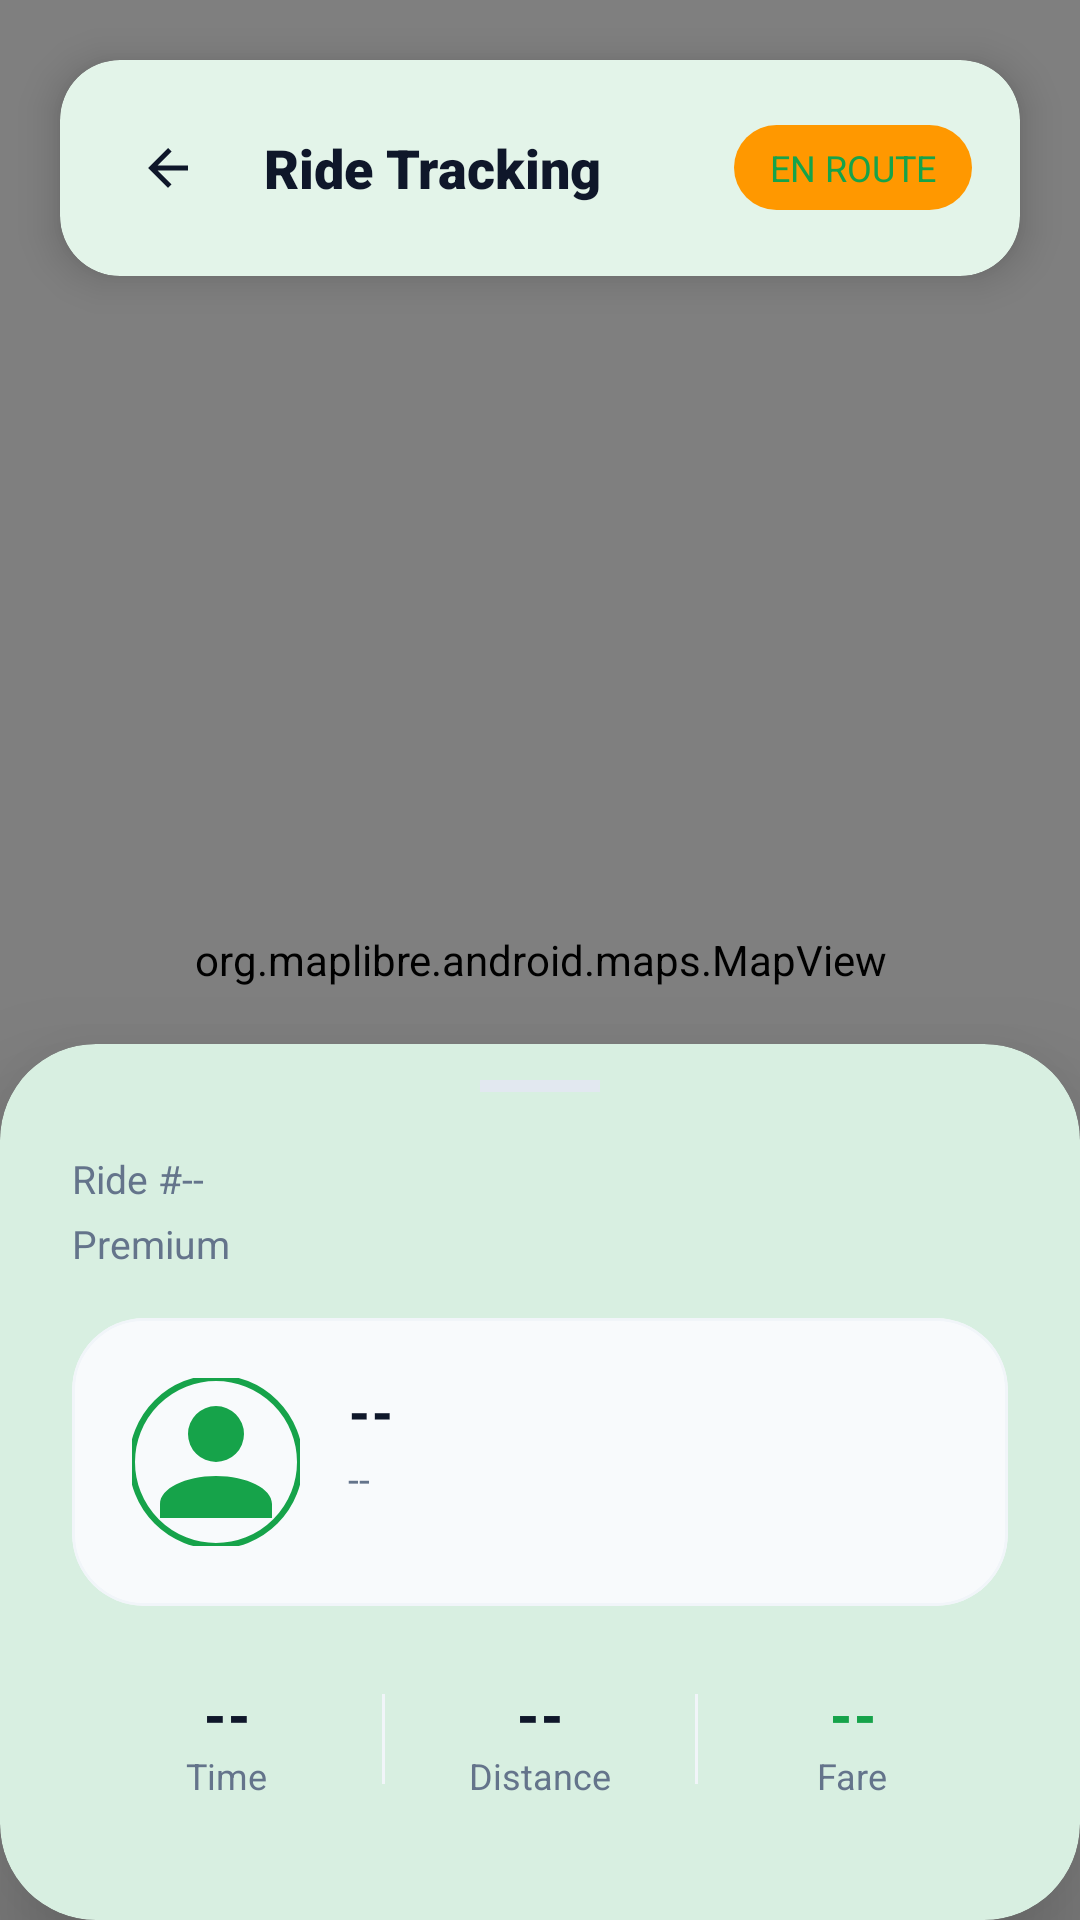

Produce the Android XML layout that renders to this screen, including the resource entries it uses.
<!-- AndroidManifest.xml: application theme Theme.GoRide -->
<!-- res/layout/fragment_ride_tracking.xml -->
<?xml version="1.0" encoding="utf-8"?>
<androidx.coordinatorlayout.widget.CoordinatorLayout xmlns:android="http://schemas.android.com/apk/res/android"
    xmlns:app="http://schemas.android.com/apk/res-auto"
    xmlns:tools="http://schemas.android.com/tools"
    android:layout_width="match_parent"
    android:layout_height="match_parent"
    android:background="@color/white">

    
    <org.maplibre.android.maps.MapView
        android:id="@+id/mapView"
        android:layout_width="match_parent"
        android:layout_height="match_parent" />

    
    <com.google.android.material.card.MaterialCardView
        android:layout_width="match_parent"
        android:layout_height="wrap_content"
        android:layout_margin="20dp"
        app:cardBackgroundColor="@color/white"
        app:cardCornerRadius="20dp"
        app:cardElevation="8dp"
        app:strokeWidth="0dp">

        <LinearLayout
            android:layout_width="match_parent"
            android:layout_height="wrap_content"
            android:gravity="center_vertical"
            android:orientation="horizontal"
            android:padding="16dp">

            <ImageView
                android:id="@+id/btnBack"
                android:layout_width="40dp"
                android:layout_height="40dp"
                android:padding="10dp"
                android:src="@drawable/ic_arrow_back"
                app:tint="#0F172A" />

            <TextView
                android:layout_width="0dp"
                android:layout_height="wrap_content"
                android:layout_marginStart="12dp"
                android:layout_weight="1"
                android:fontFamily="sans-serif-black"
                android:text="Ride Tracking"
                android:textColor="#0F172A"
                android:textSize="18sp" />

            <TextView
                android:id="@+id/tvStatusBadge"
                android:layout_width="wrap_content"
                android:layout_height="wrap_content"
                android:background="@drawable/bg_status_badge"
                android:paddingHorizontal="12dp"
                android:paddingVertical="6dp"
                android:text="EN ROUTE"
                android:textColor="@color/primary"
                android:textSize="12sp"
                android:fontFamily="sans-serif-bold" />
        </LinearLayout>
    </com.google.android.material.card.MaterialCardView>

    
    <com.google.android.material.card.MaterialCardView
        android:id="@+id/bottomSheet"
        android:layout_width="match_parent"
        android:layout_height="wrap_content"
        android:layout_gravity="bottom"
        app:cardBackgroundColor="@color/white"
        app:cardCornerRadius="32dp"
        app:cardElevation="24dp"
        app:shapeAppearanceOverlay="@style/ShapeAppearance.GoRide.BottomSheet"
        app:strokeWidth="0dp">

        <LinearLayout
            android:layout_width="match_parent"
            android:layout_height="wrap_content"
            android:orientation="vertical"
            android:paddingHorizontal="24dp"
            android:paddingTop="12dp"
            android:paddingBottom="40dp">

            <View
                android:layout_width="40dp"
                android:layout_height="4dp"
                android:layout_gravity="center"
                android:background="#E2E8F0" />

            <TextView
                android:id="@+id/tvRideId"
                android:layout_width="wrap_content"
                android:layout_height="wrap_content"
                android:layout_marginTop="20dp"
                android:text="Ride #--"
                android:textColor="#64748B"
                android:textSize="13sp" />
            <TextView
                android:id="@+id/tvVehicleType"
                android:layout_width="wrap_content"
                android:layout_height="wrap_content"
                android:layout_marginTop="4dp"
                android:text="Premium"
                android:textColor="#64748B"
                android:textSize="13sp" />

            <com.google.android.material.card.MaterialCardView
                android:id="@+id/cardDriverInfo"
                android:layout_width="match_parent"
                android:layout_height="wrap_content"
                android:layout_marginTop="16dp"
                app:cardBackgroundColor="#F8FAFC"
                app:cardCornerRadius="24dp"
                app:cardElevation="0dp"
                app:strokeColor="#F1F5F9"
                app:strokeWidth="1dp">

                <androidx.constraintlayout.widget.ConstraintLayout
                    android:layout_width="match_parent"
                    android:layout_height="wrap_content"
                    android:padding="20dp">

                    <com.google.android.material.imageview.ShapeableImageView
                        android:id="@+id/ivDriverAvatar"
                        android:layout_width="56dp"
                        android:layout_height="56dp"
                        android:src="@drawable/ic_person"
                        app:layout_constraintStart_toStartOf="parent"
                        app:layout_constraintTop_toTopOf="parent"
                        app:shapeAppearanceOverlay="@style/CircleImage"
                        app:strokeColor="@color/primary"
                        app:strokeWidth="2dp"
                        app:tint="@color/primary" />

                    <TextView
                        android:id="@+id/tvDriverName"
                        android:layout_width="0dp"
                        android:layout_height="wrap_content"
                        android:layout_marginStart="16dp"
                        android:fontFamily="sans-serif-black"
                        android:text="--"
                        android:textColor="#0F172A"
                        android:textSize="17sp"
                        app:layout_constraintEnd_toEndOf="parent"
                        app:layout_constraintStart_toEndOf="@id/ivDriverAvatar"
                        app:layout_constraintTop_toTopOf="@id/ivDriverAvatar" />

                    <TextView
                        android:id="@+id/tvVehiclePlate"
                        android:layout_width="0dp"
                        android:layout_height="wrap_content"
                        android:layout_marginTop="2dp"
                        android:text="--"
                        android:textColor="#64748B"
                        android:textSize="13sp"
                        app:layout_constraintStart_toStartOf="@id/tvDriverName"
                        app:layout_constraintTop_toBottomOf="@id/tvDriverName" />

                </androidx.constraintlayout.widget.ConstraintLayout>
            </com.google.android.material.card.MaterialCardView>

            <LinearLayout
                android:layout_width="match_parent"
                android:layout_height="wrap_content"
                android:layout_marginTop="24dp"
                android:gravity="center"
                android:orientation="horizontal">

                <LinearLayout
                    android:layout_width="0dp"
                    android:layout_height="wrap_content"
                    android:layout_weight="1"
                    android:gravity="center"
                    android:orientation="vertical">
                    <TextView
                        android:id="@+id/tvDuration"
                        android:layout_width="wrap_content"
                        android:layout_height="wrap_content"
                        android:fontFamily="sans-serif-black"
                        android:text="--"
                        android:textColor="#0F172A"
                        android:textSize="18sp" />
                    <TextView
                        android:layout_width="wrap_content"
                        android:layout_height="wrap_content"
                        android:text="Time"
                        android:textColor="#64748B"
                        android:textSize="12sp" />
                </LinearLayout>

                <View
                    android:layout_width="1dp"
                    android:layout_height="30dp"
                    android:background="#F1F5F9" />

                <LinearLayout
                    android:layout_width="0dp"
                    android:layout_height="wrap_content"
                    android:layout_weight="1"
                    android:gravity="center"
                    android:orientation="vertical">
                    <TextView
                        android:id="@+id/tvDistance"
                        android:layout_width="wrap_content"
                        android:layout_height="wrap_content"
                        android:fontFamily="sans-serif-black"
                        android:text="--"
                        android:textColor="#0F172A"
                        android:textSize="18sp" />
                    <TextView
                        android:layout_width="wrap_content"
                        android:layout_height="wrap_content"
                        android:text="Distance"
                        android:textColor="#64748B"
                        android:textSize="12sp" />
                </LinearLayout>

                <View
                    android:layout_width="1dp"
                    android:layout_height="30dp"
                    android:background="#F1F5F9" />

                <LinearLayout
                    android:layout_width="0dp"
                    android:layout_height="wrap_content"
                    android:layout_weight="1"
                    android:gravity="center"
                    android:orientation="vertical">
                    <TextView
                        android:id="@+id/tvFare"
                        android:layout_width="wrap_content"
                        android:layout_height="wrap_content"
                        android:fontFamily="sans-serif-black"
                        android:text="--"
                        android:textColor="@color/primary"
                        android:textSize="18sp" />
                    <TextView
                        android:layout_width="wrap_content"
                        android:layout_height="wrap_content"
                        android:text="Fare"
                        android:textColor="#64748B"
                        android:textSize="12sp" />
                </LinearLayout>
            </LinearLayout>
            <TextView
                android:id="@+id/tvError"
                android:layout_width="match_parent"
                android:layout_height="wrap_content"
                android:layout_marginTop="16dp"
                android:gravity="center"
                android:textColor="#F44336"
                android:textSize="14sp"
                android:visibility="gone"
                tools:text="Unable to fetch ride details" />

            <com.google.android.material.button.MaterialButton
                android:id="@+id/btnBackHome"
                android:layout_width="match_parent"
                android:layout_height="60dp"
                android:layout_marginTop="32dp"
                android:backgroundTint="@color/primary"
                android:fontFamily="sans-serif-black"
                android:text="Back to Home"
                android:textAllCaps="false"
                android:textSize="18sp"
                android:visibility="gone"
                app:cornerRadius="16dp" />

        </LinearLayout>
    </com.google.android.material.card.MaterialCardView>

    <include
        android:id="@+id/loadingLayout"
        layout="@layout/layout_loading"
        android:visibility="gone" />

</androidx.coordinatorlayout.widget.CoordinatorLayout>
<!-- res/layout/layout_loading.xml (included above) -->
<?xml version="1.0" encoding="utf-8"?>
<androidx.constraintlayout.widget.ConstraintLayout xmlns:android="http://schemas.android.com/apk/res/android"
    xmlns:app="http://schemas.android.com/apk/res-auto"
    android:id="@+id/loadingLayout"
    android:layout_width="match_parent"
    android:layout_height="match_parent"
    android:background="#80FFFFFF"
    android:clickable="true"
    android:focusable="true"
    android:visibility="gone">

    <com.google.android.material.progressindicator.CircularProgressIndicator
        android:layout_width="wrap_content"
        android:layout_height="wrap_content"
        android:indeterminate="true"
        app:indicatorColor="@color/primary"
        app:layout_constraintBottom_toBottomOf="parent"
        app:layout_constraintEnd_toEndOf="parent"
        app:layout_constraintStart_toStartOf="parent"
        app:layout_constraintTop_toTopOf="parent" />

</androidx.constraintlayout.widget.ConstraintLayout>
<!-- resources referenced by this layout -->
<resources>
  <color name="primary">#16A34A</color>
  <color name="white">#FFFFFFFF</color>
  <!-- drawable bg_status_badge (drawable) -->
  <?xml version="1.0" encoding="utf-8"?>
  <shape xmlns:android="http://schemas.android.com/apk/res/android"
      android:shape="rectangle">
      <solid android:color="#FF9800" />
      <corners android:radius="20dp" />
  </shape>
  <!-- drawable ic_arrow_back (drawable) -->
  <vector xmlns:android="http://schemas.android.com/apk/res/android"
      android:width="24dp"
      android:height="24dp"
      android:viewportWidth="24"
      android:viewportHeight="24">
      <path
          android:fillColor="@color/gray_900"
          android:pathData="M20,11H7.83l5.59,-5.59L12,4l-8,8 8,8 1.41,-1.41L7.83,13H20v-2z" />
  </vector>
  <!-- drawable ic_person (drawable) -->
  <vector xmlns:android="http://schemas.android.com/apk/res/android"
      android:width="24dp"
      android:height="24dp"
      android:viewportWidth="24"
      android:viewportHeight="24">
      <path
          android:fillColor="@color/gray_500"
          android:pathData="M12,4A4,4 0 0,1 16,8A4,4 0 0,1 12,12A4,4 0 0,1 8,8A4,4 0 0,1 12,4M12,14C16.42,14 20,15.79 20,18V20H4V18C4,15.79 7.58,14 12,14Z" />
  </vector>
  <style name="CircleImage" parent="">
          <item name="cornerSize">50%</item>
      </style>
  <style name="ShapeAppearance.GoRide.BottomSheet" parent="ShapeAppearance.Material3.MediumComponent">
          <item name="cornerFamily">rounded</item>
          <item name="cornerSizeTopLeft">30dp</item>
          <item name="cornerSizeTopRight">30dp</item>
          <item name="cornerSizeBottomLeft">0dp</item>
          <item name="cornerSizeBottomRight">0dp</item>
      </style>
  <style name="Theme.GoRide" parent="Theme.Material3.Light.NoActionBar">
          
          <item name="colorPrimary">@color/primary</item>
          <item name="colorPrimaryVariant">@color/primary_dark</item>
          <item name="colorOnPrimary">@color/white</item>
          
          <item name="colorSecondary">@color/primary_light</item>
          <item name="colorSecondaryVariant">@color/primary_dark</item>
          <item name="colorOnSecondary">@color/black</item>
          
          <item name="android:statusBarColor">?attr/colorPrimaryVariant</item>
  
          
          <item name="android:windowBackground">@color/white</item>
          <item name="colorSurface">@color/white</item>
          <item name="colorOnSurface">@color/black</item>
      </style>
  <color name="gray_900">#111827</color>
  <color name="gray_500">#6B7280</color>
  <color name="primary_dark">#15803D</color>
  <color name="primary_light">#DCFCE7</color>
  <color name="black">#FF000000</color>
</resources>
